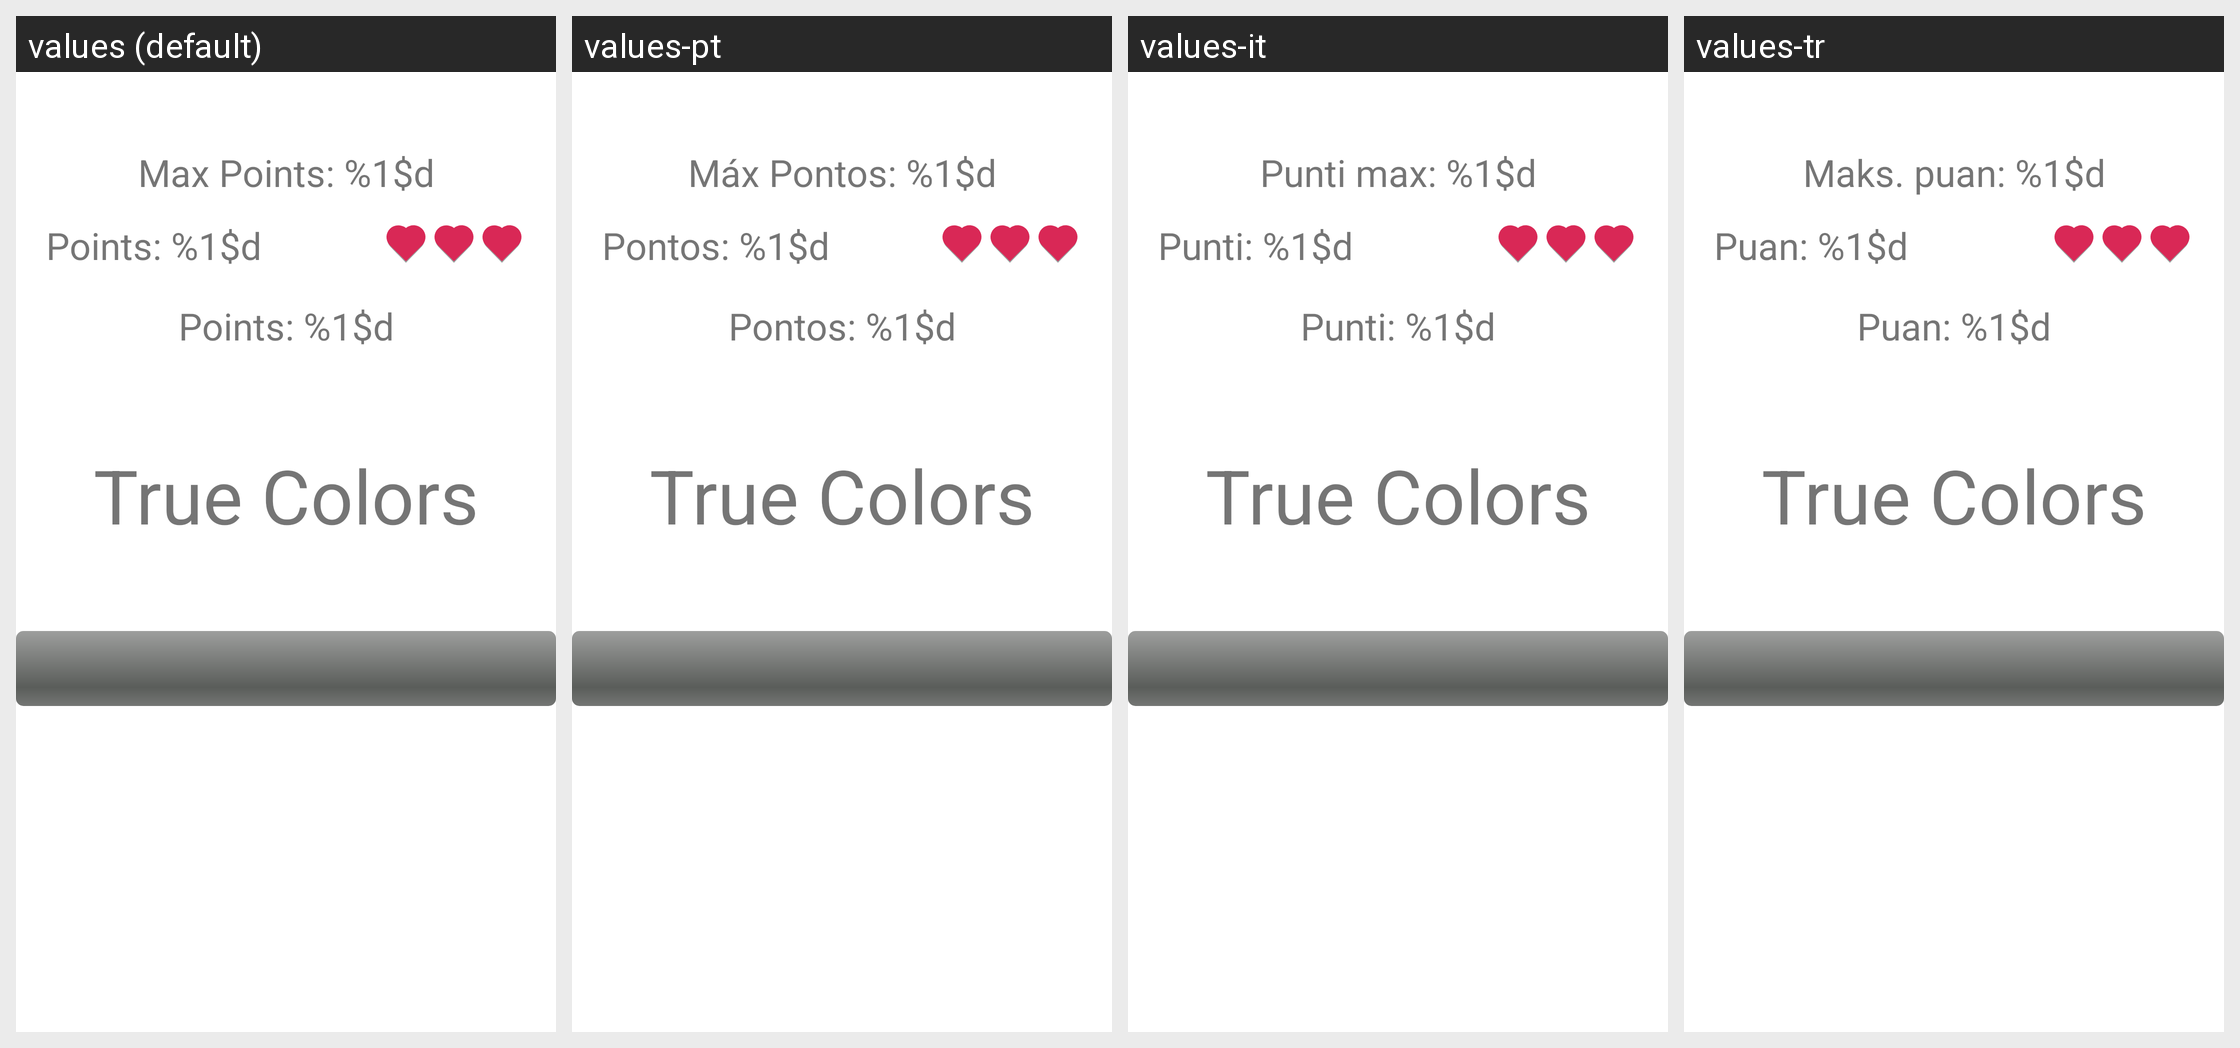

Here is an Android app screen in its default locale and in the app's own translations. Write out the translated-string differences for the strings that appear on this screen.
Android screen res/layout/activity_true_color_game.xml rendered under 4 locales, left to right: values (default), values-pt, values-it, values-tr. Device: Nexus 5 (rendered at 1080×1920; each locale shown at half size, 540×960, under a caption strip naming it); theme Theme.ClassicGames.
Other locales in the repository, not shown: values-de, values-es, values-fr, values-ja, values-ko, values-nl, values-pl, values-pt-rBR, values-ru, values-zh-rCN.
Strings drawn on this screen, with the default value and each locale's value (text and hints the layout hard-codes, and strings that could not be matched under every locale, appear in the picture but are not listed):

max_points
  values: Max Points: %1$d
  values-pt: Máx Pontos: %1$d
  values-it: Punti max: %1$d
  values-tr: Maks. puan: %1$d

points
  values: Points: %1$d
  values-pt: Pontos: %1$d
  values-it: Punti: %1$d
  values-tr: Puan: %1$d

true_colors_game
  values: True Colors
  values-pt: True Colors
  values-it: True Colors
  values-tr: True Colors
